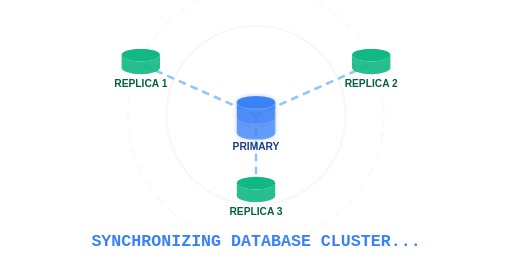
t = 0.00 s
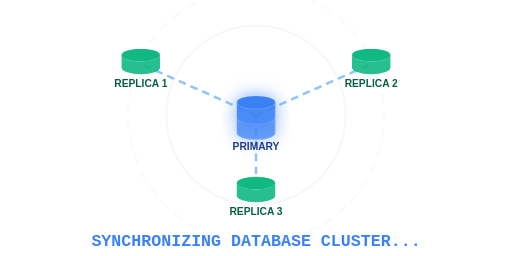
t = 1.00 s
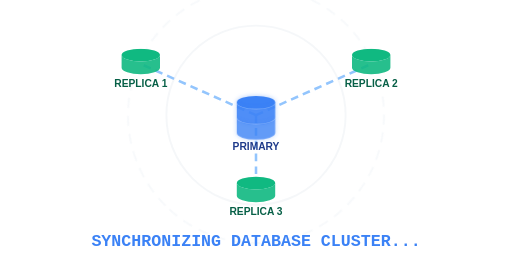
t = 3.00 s
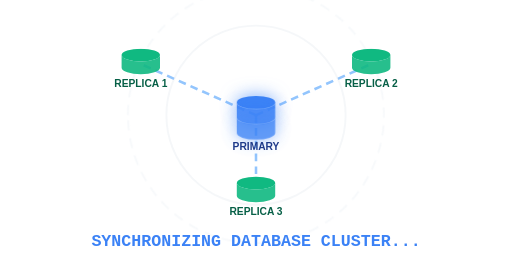
t = 4.00 s
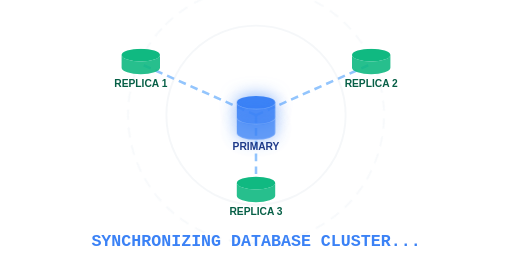
t = 5.00 s
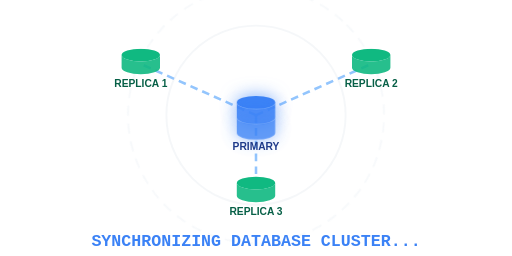
t = 7.00 s

The animated SVG that drew these frames (rendered in a browser with its animation timeline set to each time). Animation: 3 CSS @keyframes rules; one cycle of 8.00 s, repeats indefinitely.

<svg xmlns="http://www.w3.org/2000/svg" viewBox="0 0 400 200">
  <style>
    @keyframes rotateRing {
      0% { transform: rotate(0deg); }
      100% { transform: rotate(360deg); }
    }
    @keyframes replicationBeam {
      0% { stroke-dashoffset: 0; }
      100% { stroke-dashoffset: -30; }
    }
    @keyframes pulseNode {
      0% { filter: drop-shadow(0 0 2px rgba(59, 130, 246, 0.4)); }
      50% { filter: drop-shadow(0 0 8px rgba(59, 130, 246, 0.8)); }
      100% { filter: drop-shadow(0 0 2px rgba(59, 130, 246, 0.4)); }
    }
    .spinning-ring {
      transform-origin: 200px 90px;
      animation: rotateRing 8s infinite linear;
    }
    .replication-line {
      stroke-dasharray: 6 4;
      animation: replicationBeam 1.5s infinite linear;
    }
    .db-node-primary {
      fill: #3b82f6;
      animation: pulseNode 3s infinite ease-in-out;
    }
    .db-node-replica {
      fill: #10b981;
    }
    .text {
      font-family: 'JetBrains Mono', monospace, Courier;
      font-size: 13px;
      fill: #3b82f6;
      font-weight: bold;
    }
  </style>

  <!-- Replication Paths from Primary to Replica Nodes -->
  <line x1="200" y1="90" x2="110" y2="50" class="replication-line" stroke="#93c5fd" stroke-width="2" />
  <line x1="200" y1="90" x2="290" y2="50" class="replication-line" stroke="#93c5fd" stroke-width="2" />
  <line x1="200" y1="90" x2="200" y2="150" class="replication-line" stroke="#93c5fd" stroke-width="2" />

  <!-- Orbit Rings -->
  <circle cx="200" cy="90" r="70" stroke="rgba(203, 213, 225, 0.2)" stroke-width="1.5" fill="none" />
  <circle cx="200" cy="90" r="100" stroke="rgba(203, 213, 225, 0.15)" stroke-width="1.5" stroke-dasharray="8 6" fill="none" class="spinning-ring" />

  <!-- Center Primary DB Node -->
  <!-- Cylinder shapes for database representation -->
  <g transform="translate(185, 75)">
    <ellipse cx="15" cy="5" rx="15" ry="5" class="db-node-primary" />
    <path d="M0,5 A15,5 0 0,0 30,5 L30,17 A15,5 0 0,1 0,17 Z" class="db-node-primary" style="opacity: 0.9;" />
    <path d="M0,17 A15,5 0 0,0 30,17 L30,29 A15,5 0 0,1 0,29 Z" class="db-node-primary" style="opacity: 0.8;" />
  </g>
  <text x="200" y="117" font-family="sans-serif" font-size="8" fill="#1e3a8a" font-weight="bold" text-anchor="middle">PRIMARY</text>

  <!-- Top-Left Replica Node -->
  <g transform="translate(95, 38)">
    <ellipse cx="15" cy="5" rx="15" ry="5" class="db-node-replica" />
    <path d="M0,5 A15,5 0 0,0 30,5 L30,15 A15,5 0 0,1 0,15 Z" class="db-node-replica" style="opacity: 0.9;" />
  </g>
  <text x="110" y="68" font-family="sans-serif" font-size="8" fill="#065f46" font-weight="bold" text-anchor="middle">REPLICA 1</text>

  <!-- Top-Right Replica Node -->
  <g transform="translate(275, 38)">
    <ellipse cx="15" cy="5" rx="15" ry="5" class="db-node-replica" />
    <path d="M0,5 A15,5 0 0,0 30,5 L30,15 A15,5 0 0,1 0,15 Z" class="db-node-replica" style="opacity: 0.9;" />
  </g>
  <text x="290" y="68" font-family="sans-serif" font-size="8" fill="#065f46" font-weight="bold" text-anchor="middle">REPLICA 2</text>

  <!-- Bottom Replica Node -->
  <g transform="translate(185, 138)">
    <ellipse cx="15" cy="5" rx="15" ry="5" class="db-node-replica" />
    <path d="M0,5 A15,5 0 0,0 30,5 L30,15 A15,5 0 0,1 0,15 Z" class="db-node-replica" style="opacity: 0.9;" />
  </g>
  <text x="200" y="168" font-family="sans-serif" font-size="8" fill="#065f46" font-weight="bold" text-anchor="middle">REPLICA 3</text>

  <!-- Loading text -->
  <text x="200" y="192" class="text" text-anchor="middle">SYNCHRONIZING DATABASE CLUSTER...</text>
</svg>
